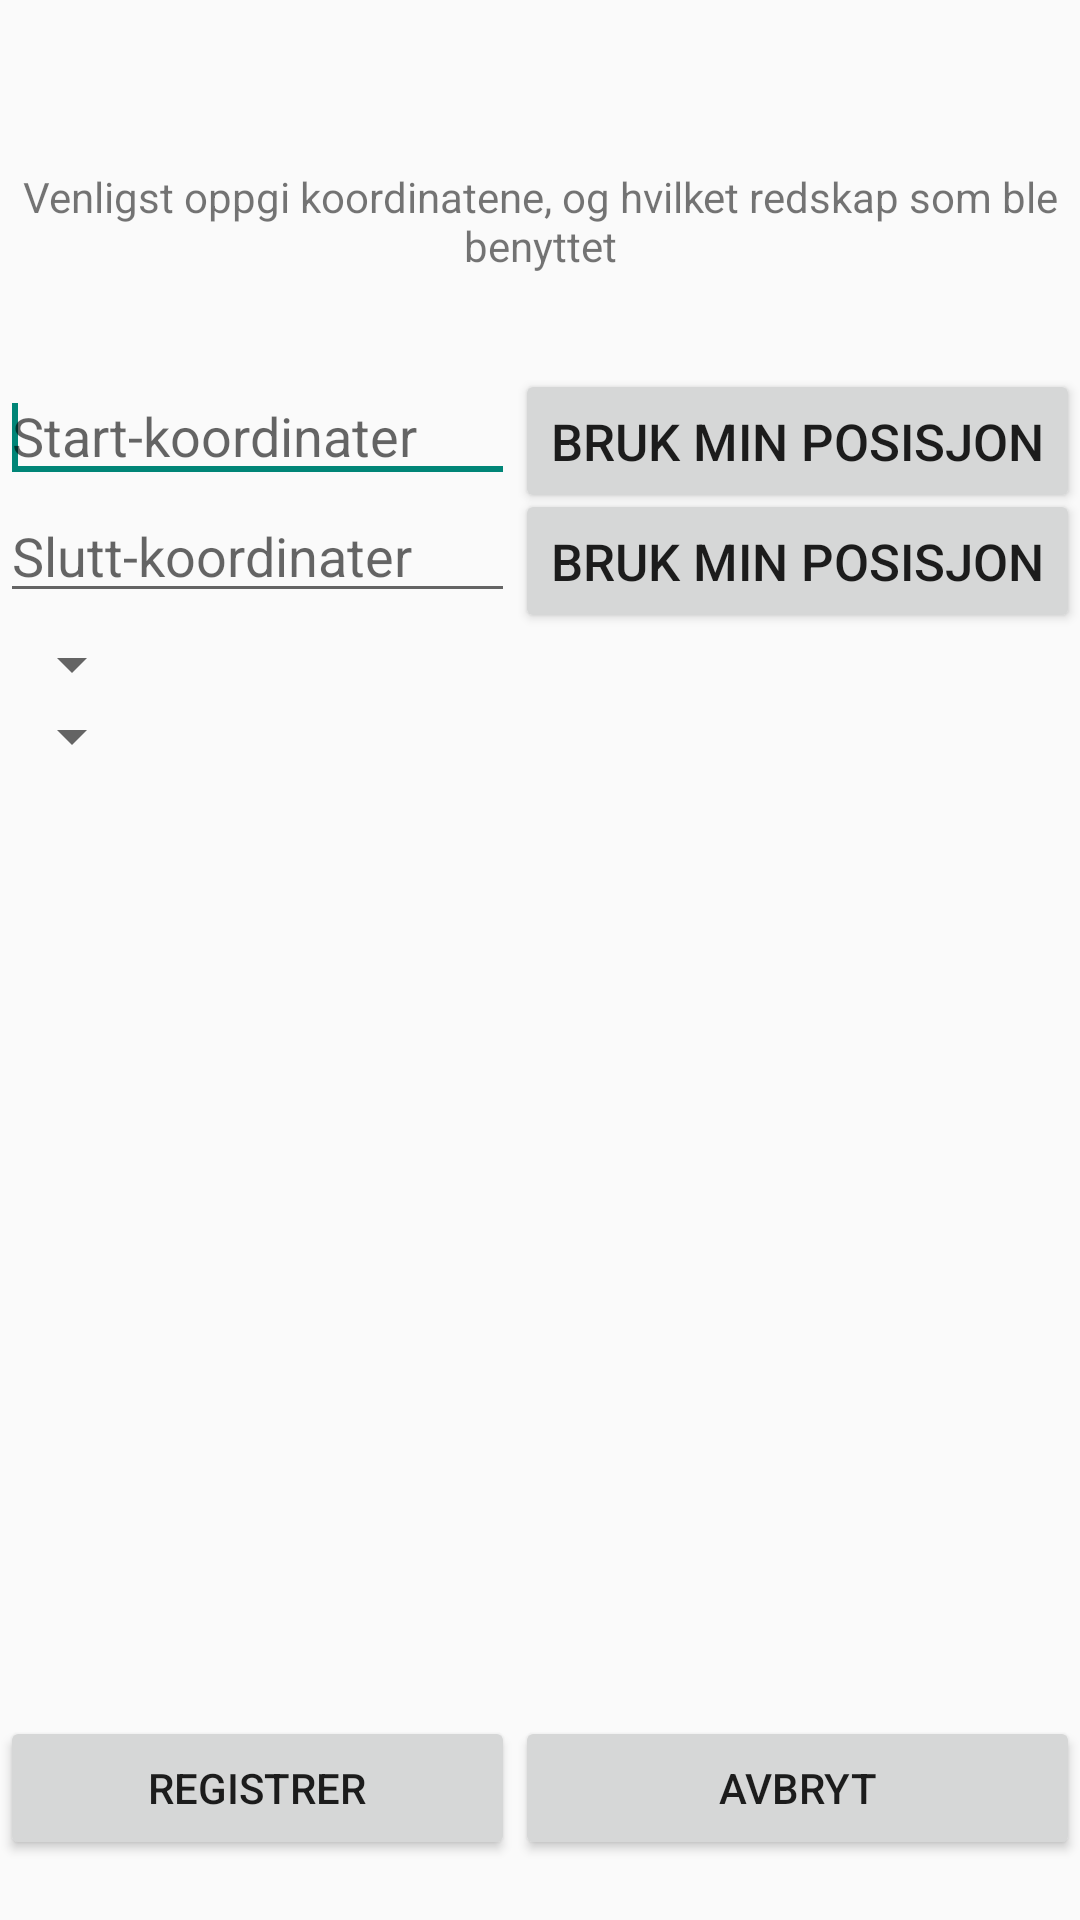

Reconstruct the res/layout file that produces this screen, plus the resources it refers to.
<!-- AndroidManifest.xml: application theme AppTheme -->
<!-- res/layout/dialog_register_tool.xml -->
<?xml version="1.0" encoding="utf-8"?>

<RelativeLayout xmlns:android="http://schemas.android.com/apk/res/android"
    android:layout_width="match_parent"
    android:layout_height="match_parent"
    android:orientation="vertical" >
    
    <TextView
        android:id="@+id/exportMetadataHelpText"
        android:layout_width="wrap_content"
        android:layout_height="wrap_content"
        android:layout_alignParentLeft="true"
        android:layout_alignParentTop="true"
        android:layout_marginTop="56dp"
        android:gravity="center"
        android:text="@string/map_register_popup_text" />
    
    <EditText
        android:id="@+id/registerStartingCoordinatesOfTool"
        android:layout_width="50dp"
        android:layout_height="40dp"
        android:layout_alignParentLeft="true"
        android:layout_below="@+id/exportMetadataHelpText"
        android:layout_marginTop="33dp"
        android:layout_toLeftOf="@+id/dialogFetchUserStartingCoordinates"
        android:ems="10"
        android:hint="@string/register_tool_coordinates_start_hint"
        android:inputType="text" >

        <requestFocus />
    </EditText>

    <EditText
        android:id="@+id/registerEndCoordinatesOfTool"
        android:layout_width="50dp"
        android:layout_height="40dp"
        android:layout_alignParentLeft="true"
        android:layout_toLeftOf="@+id/dialogFetchUserEndCoordinates"
        android:ems="10"
        android:layout_below="@+id/registerStartingCoordinatesOfTool"
        android:hint="@string/register_tool_coordinates_end_hint"
        android:inputType="text" >
    </EditText>

    <Button
        android:id="@+id/dialogFetchUserStartingCoordinates"
        android:layout_width="wrap_content"
        android:layout_height="wrap_content"
        android:layout_alignTop="@+id/registerStartingCoordinatesOfTool"
        android:layout_alignBaseline="@+id/registerStartingCoordinatesOfTool"
        android:layout_alignBottom="@+id/registerStartingCoordinatesOfTool"
        android:layout_alignParentRight="true"
        android:textSize="17sp"
        android:text="@string/register_tool_grab_user_position_start" />

    <Button
        android:id="@+id/dialogFetchUserEndCoordinates"
        android:layout_width="wrap_content"
        android:layout_height="wrap_content"
        android:layout_alignBaseline="@+id/registerEndCoordinatesOfTool"
        android:layout_below="@+id/dialogFetchUserStartingCoordinates"
        android:layout_alignBottom="@+id/registerEndCoordinatesOfTool"
        android:layout_alignParentRight="true"
        android:textSize="17sp"
        android:text="@string/register_tool_grab_user_position_end" />

    <Spinner
        android:id="@+id/projectionChangingSpinner"
        android:layout_width="wrap_content"
        android:layout_height="wrap_content"
        android:layout_alignParentLeft="true"
        android:layout_marginTop="5dp"
        android:layout_below="@+id/registerEndCoordinatesOfTool" />

    <Spinner
        android:id="@+id/registerMiscType"
        android:layout_width="wrap_content"
        android:layout_height="wrap_content"
        android:layout_alignParentLeft="true"
        android:layout_below="@+id/projectionChangingSpinner" />

    <Button
        android:id="@+id/dialogAcceptRegistration"
        android:layout_width="wrap_content"
        android:layout_height="wrap_content"
        android:layout_alignParentBottom="true"
        android:layout_alignParentLeft="true"
        android:layout_alignRight="@+id/registerEndCoordinatesOfTool"
        android:layout_marginBottom="20dp"
        android:text="@string/register" />

    <Button
        android:id="@+id/DialogCancelRegistration"
        android:layout_width="wrap_content"
        android:layout_height="wrap_content"
        android:layout_alignBaseline="@+id/dialogAcceptRegistration"
        android:layout_alignBottom="@+id/dialogAcceptRegistration"
        android:layout_alignLeft="@+id/dialogFetchUserEndCoordinates"
        android:layout_alignParentRight="true"
        android:text="@string/cancel" />

    <TextView
        android:id="@+id/RegisterToolInvalidInputTextView"
        android:layout_width="wrap_content"
        android:layout_height="wrap_content"
        android:layout_above="@+id/dialogAcceptRegistration"
        android:layout_centerHorizontal="true"
        android:visibility="invisible"
		android:textColor="#d72323"
        android:layout_marginBottom="14dp" />
    
</RelativeLayout>
<!-- resources referenced by this layout -->
<resources>
  <string name="cancel">Avbryt</string>
  <string name="map_register_popup_text">Venligst oppgi koordinatene, og hvilket redskap som ble benyttet</string>
  <string name="register">Registrer</string>
  <string name="register_tool_coordinates_end_hint">Slutt-koordinater</string>
  <string name="register_tool_coordinates_start_hint">Start-koordinater</string>
  <string name="register_tool_grab_user_position_end">Bruk min posisjon</string>
  <string name="register_tool_grab_user_position_start">Bruk min posisjon</string>
  <style name="AppTheme" parent="AppBaseTheme">
          
      </style>
  <style name="AppBaseTheme" parent="Theme.AppCompat.Light">
          
      </style>
</resources>
